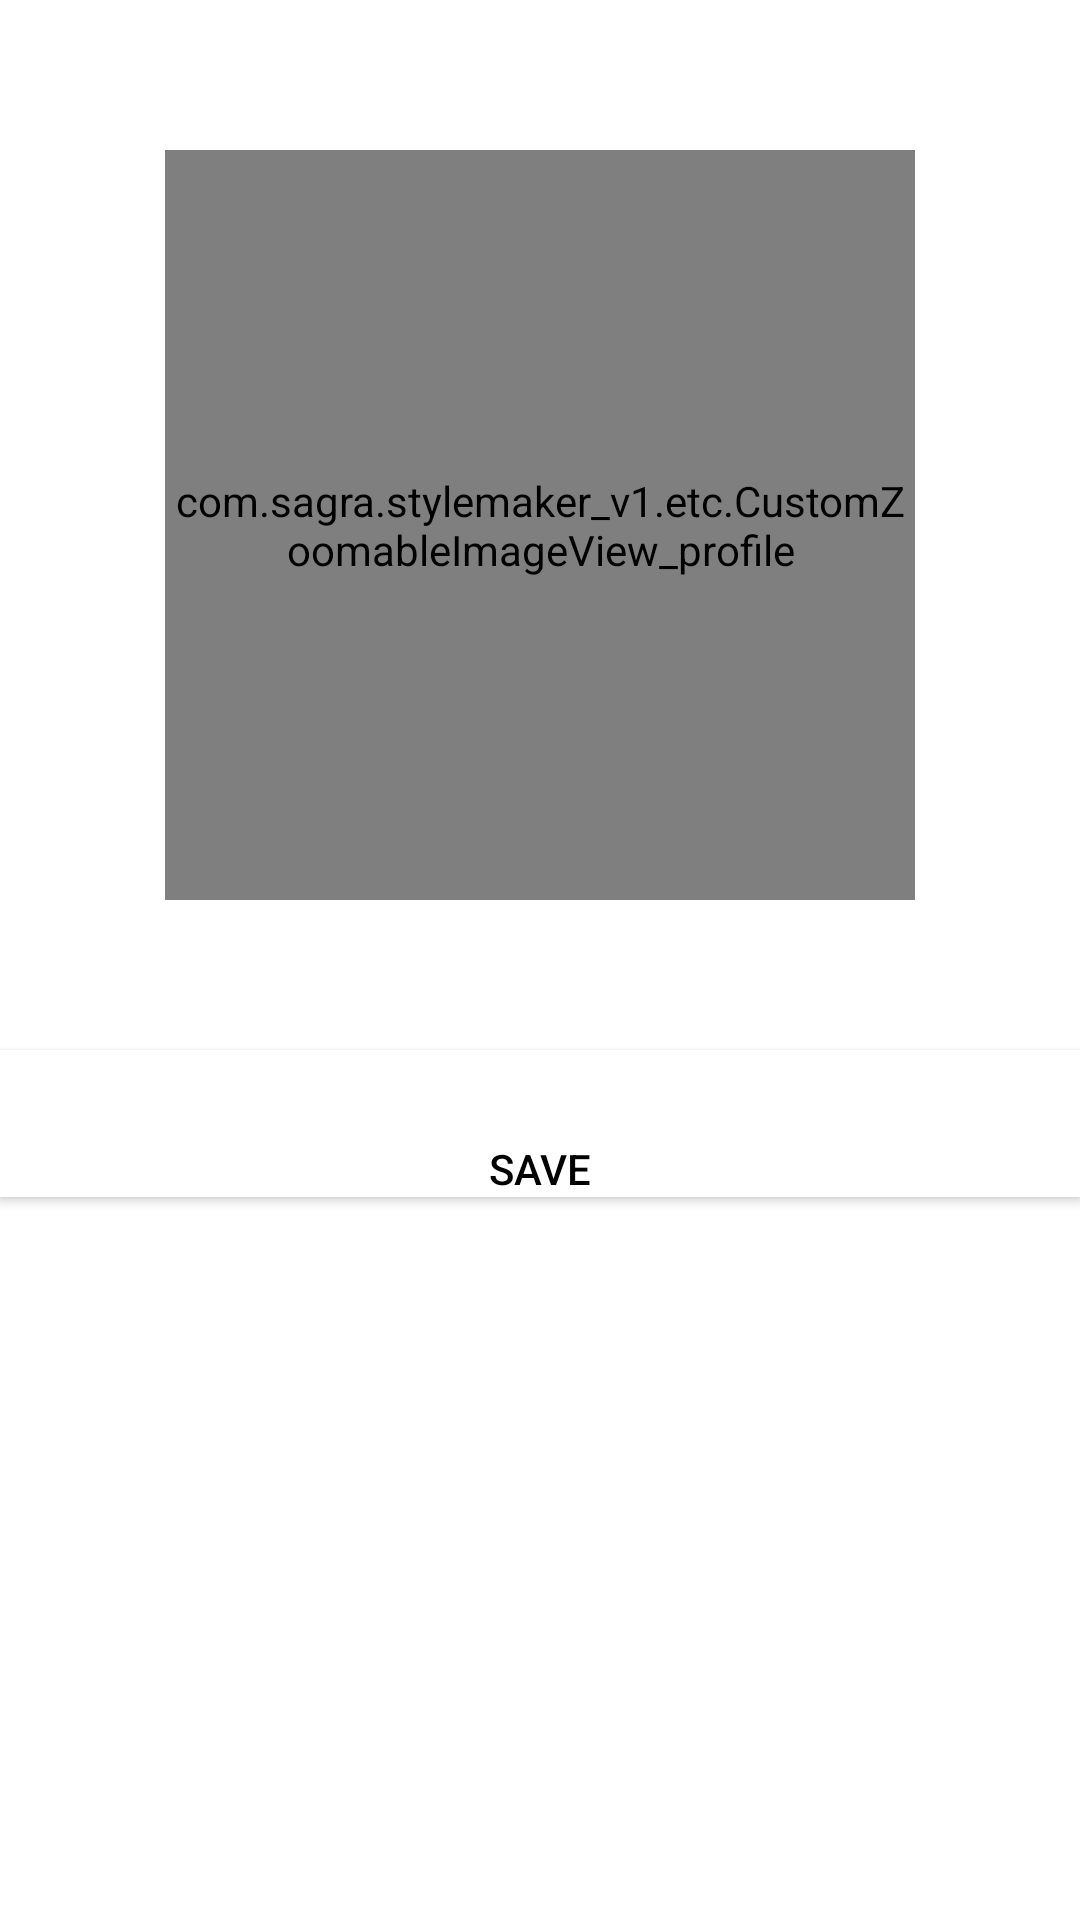

The Android layout XML behind this screen, and the referenced resources:
<!-- AndroidManifest.xml: application theme AppTheme -->
<!-- res/layout/activity_profilepic.xml -->
<LinearLayout
    android:layout_height="match_parent"
    android:layout_width="match_parent"
    android:orientation="vertical"
    android:background="#ffffff"
    xmlns:android="http://schemas.android.com/apk/res/android">

    <Button
        android:id="@+id/gofilter"
        android:visibility="gone"
        android:layout_width="match_parent"
        android:layout_height="wrap_content"
        android:text="NEXT"/>
    <RelativeLayout
        android:id="@+id/myView"
        android:layout_marginTop="50dp"
        android:layout_marginBottom="50dp"
        android:layout_gravity="center"
        android:background="@android:color/transparent"
        android:layout_width="250dp"
        android:layout_height="250dp">
    <com.sagra.stylemaker_v1.etc.CustomZoomableImageView_profile
        android:id="@+id/image"
        android:layout_width="400dp"
        android:layout_height="400dp"/>
    </RelativeLayout>


    <Button
        android:id="@+id/save"
        android:layout_width="match_parent"
        android:layout_height="wrap_content"
        android:paddingTop="30dp"
        android:background="@color/white"
        android:text="save"/>
</LinearLayout>
<!-- resources referenced by this layout -->
<resources>
  <color name="white">#ffffff</color>
  <style name="AppTheme" parent="Theme.AppCompat.Light">
          <item name="android:textColorPrimary">@color/black</item>
          <item name="android:actionBarSize">40dp</item>
          <item name="android:actionMenuTextColor">@color/black</item>
          <item name="actionBarSize">40dp</item>
      </style>
  <color name="black">#000000</color>
</resources>
